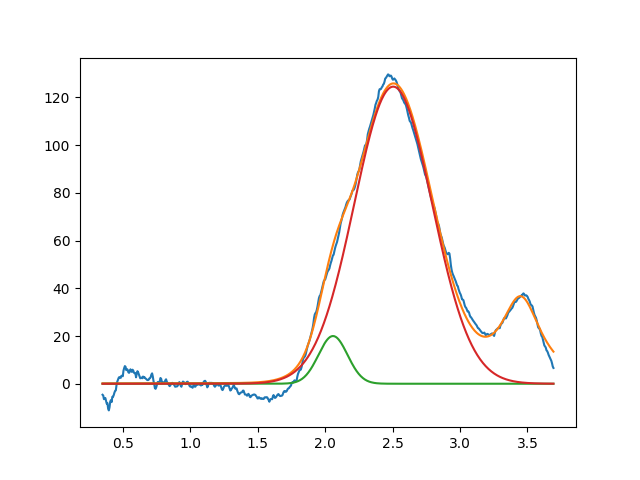

The file beside this chart, header and first rows:
2.058324672405409395e+00, 2.000000000000000355e+01, 2.530369577646223167e-01, 9.999999999999998890e-01
2.504812748306233239e+00, 1.245530820464180550e+02, 6.789340375376627934e-01, 9.999999999999998890e-01
3.450000000000000622e+00, 3.613490965848528447e+01, 3.736024542589277408e-01, 1.427647750428020341e-28
